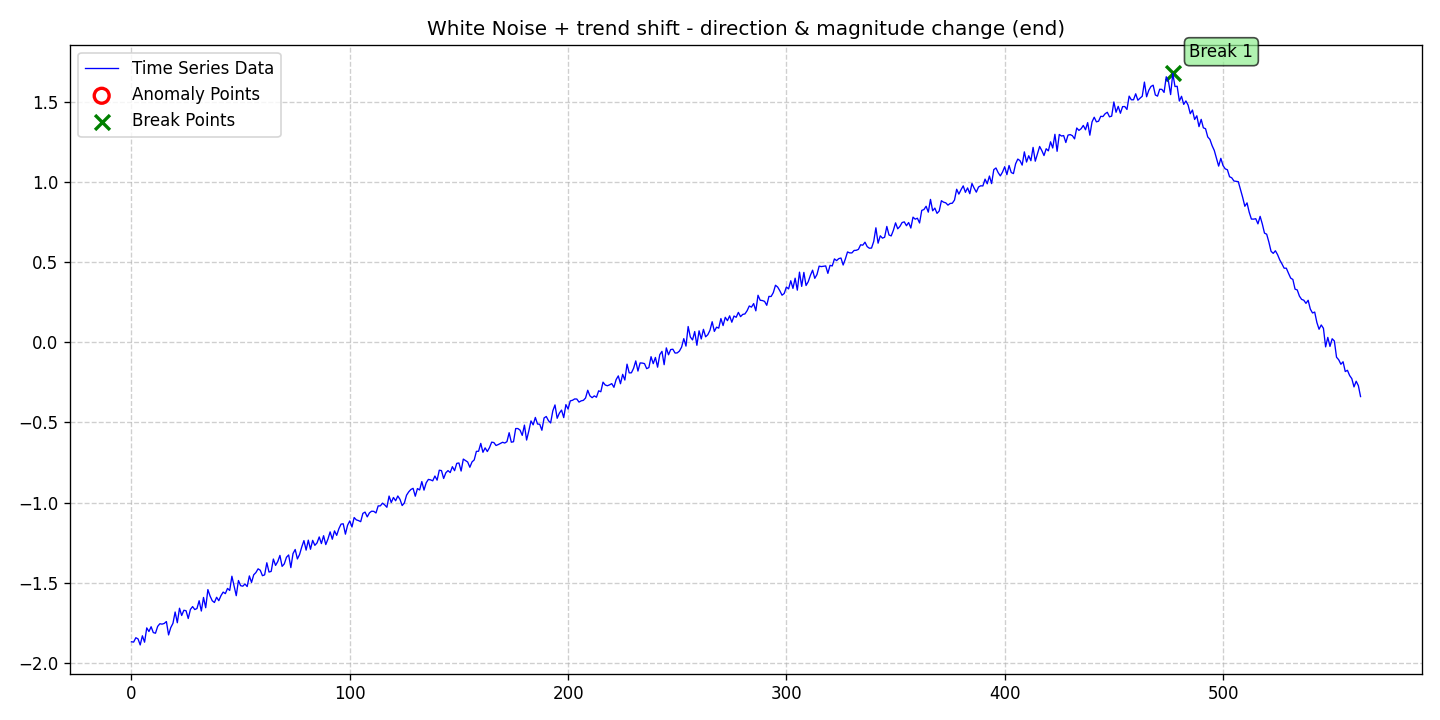

The file beside this chart, header and first rows:
date, data, stationary, det_lin_up, det_lin_down, det_quad, det_cubic, det_exp, det_damped, stoc_trend, volatility, single_seas, multiple_seas, point_anom_single, point_anom_multi, collect_anom, context_anom, mean_shift, var_shift, trend_shift, point_anom_count, point_anom_location, point_anom_point, collect_anom_count
2020-01-01, -1.869, 0, 0, 0, 0, 0, 0, 0, 0, 0, 0, 0, 0, 0, 0, 0, 0, 0, 1, 0, none, , 0
2020-01-02, -1.87, 0, 0, 0, 0, 0, 0, 0, 0, 0, 0, 0, 0, 0, 0, 0, 0, 0, 1, 0, none, , 0
2020-01-03, -1.843, 0, 0, 0, 0, 0, 0, 0, 0, 0, 0, 0, 0, 0, 0, 0, 0, 0, 1, 0, none, , 0
2020-01-04, -1.851, 0, 0, 0, 0, 0, 0, 0, 0, 0, 0, 0, 0, 0, 0, 0, 0, 0, 1, 0, none, , 0
2020-01-05, -1.889, 0, 0, 0, 0, 0, 0, 0, 0, 0, 0, 0, 0, 0, 0, 0, 0, 0, 1, 0, none, , 0
2020-01-06, -1.831, 0, 0, 0, 0, 0, 0, 0, 0, 0, 0, 0, 0, 0, 0, 0, 0, 0, 1, 0, none, , 0
2020-01-07, -1.871, 0, 0, 0, 0, 0, 0, 0, 0, 0, 0, 0, 0, 0, 0, 0, 0, 0, 1, 0, none, , 0
2020-01-08, -1.782, 0, 0, 0, 0, 0, 0, 0, 0, 0, 0, 0, 0, 0, 0, 0, 0, 0, 1, 0, none, , 0
2020-01-09, -1.805, 0, 0, 0, 0, 0, 0, 0, 0, 0, 0, 0, 0, 0, 0, 0, 0, 0, 1, 0, none, , 0
2020-01-10, -1.775, 0, 0, 0, 0, 0, 0, 0, 0, 0, 0, 0, 0, 0, 0, 0, 0, 0, 1, 0, none, , 0
2020-01-11, -1.811, 0, 0, 0, 0, 0, 0, 0, 0, 0, 0, 0, 0, 0, 0, 0, 0, 0, 1, 0, none, , 0
2020-01-12, -1.815, 0, 0, 0, 0, 0, 0, 0, 0, 0, 0, 0, 0, 0, 0, 0, 0, 0, 1, 0, none, , 0
2020-01-13, -1.773, 0, 0, 0, 0, 0, 0, 0, 0, 0, 0, 0, 0, 0, 0, 0, 0, 0, 1, 0, none, , 0
2020-01-14, -1.756, 0, 0, 0, 0, 0, 0, 0, 0, 0, 0, 0, 0, 0, 0, 0, 0, 0, 1, 0, none, , 0
2020-01-15, -1.759, 0, 0, 0, 0, 0, 0, 0, 0, 0, 0, 0, 0, 0, 0, 0, 0, 0, 1, 0, none, , 0
2020-01-16, -1.754, 0, 0, 0, 0, 0, 0, 0, 0, 0, 0, 0, 0, 0, 0, 0, 0, 0, 1, 0, none, , 0
2020-01-17, -1.743, 0, 0, 0, 0, 0, 0, 0, 0, 0, 0, 0, 0, 0, 0, 0, 0, 0, 1, 0, none, , 0
2020-01-18, -1.826, 0, 0, 0, 0, 0, 0, 0, 0, 0, 0, 0, 0, 0, 0, 0, 0, 0, 1, 0, none, , 0
2020-01-19, -1.78, 0, 0, 0, 0, 0, 0, 0, 0, 0, 0, 0, 0, 0, 0, 0, 0, 0, 1, 0, none, , 0
2020-01-20, -1.754, 0, 0, 0, 0, 0, 0, 0, 0, 0, 0, 0, 0, 0, 0, 0, 0, 0, 1, 0, none, , 0
2020-01-21, -1.683, 0, 0, 0, 0, 0, 0, 0, 0, 0, 0, 0, 0, 0, 0, 0, 0, 0, 1, 0, none, , 0
2020-01-22, -1.75, 0, 0, 0, 0, 0, 0, 0, 0, 0, 0, 0, 0, 0, 0, 0, 0, 0, 1, 0, none, , 0
2020-01-23, -1.659, 0, 0, 0, 0, 0, 0, 0, 0, 0, 0, 0, 0, 0, 0, 0, 0, 0, 1, 0, none, , 0
2020-01-24, -1.705, 0, 0, 0, 0, 0, 0, 0, 0, 0, 0, 0, 0, 0, 0, 0, 0, 0, 1, 0, none, , 0
2020-01-25, -1.672, 0, 0, 0, 0, 0, 0, 0, 0, 0, 0, 0, 0, 0, 0, 0, 0, 0, 1, 0, none, , 0
2020-01-26, -1.675, 0, 0, 0, 0, 0, 0, 0, 0, 0, 0, 0, 0, 0, 0, 0, 0, 0, 1, 0, none, , 0
2020-01-27, -1.723, 0, 0, 0, 0, 0, 0, 0, 0, 0, 0, 0, 0, 0, 0, 0, 0, 0, 1, 0, none, , 0
2020-01-28, -1.667, 0, 0, 0, 0, 0, 0, 0, 0, 0, 0, 0, 0, 0, 0, 0, 0, 0, 1, 0, none, , 0
2020-01-29, -1.649, 0, 0, 0, 0, 0, 0, 0, 0, 0, 0, 0, 0, 0, 0, 0, 0, 0, 1, 0, none, , 0
2020-01-30, -1.668, 0, 0, 0, 0, 0, 0, 0, 0, 0, 0, 0, 0, 0, 0, 0, 0, 0, 1, 0, none, , 0
2020-01-31, -1.661, 0, 0, 0, 0, 0, 0, 0, 0, 0, 0, 0, 0, 0, 0, 0, 0, 0, 1, 0, none, , 0
2020-02-01, -1.613, 0, 0, 0, 0, 0, 0, 0, 0, 0, 0, 0, 0, 0, 0, 0, 0, 0, 1, 0, none, , 0
2020-02-02, -1.677, 0, 0, 0, 0, 0, 0, 0, 0, 0, 0, 0, 0, 0, 0, 0, 0, 0, 1, 0, none, , 0
2020-02-03, -1.592, 0, 0, 0, 0, 0, 0, 0, 0, 0, 0, 0, 0, 0, 0, 0, 0, 0, 1, 0, none, , 0
2020-02-04, -1.656, 0, 0, 0, 0, 0, 0, 0, 0, 0, 0, 0, 0, 0, 0, 0, 0, 0, 1, 0, none, , 0
2020-02-05, -1.543, 0, 0, 0, 0, 0, 0, 0, 0, 0, 0, 0, 0, 0, 0, 0, 0, 0, 1, 0, none, , 0
2020-02-06, -1.583, 0, 0, 0, 0, 0, 0, 0, 0, 0, 0, 0, 0, 0, 0, 0, 0, 0, 1, 0, none, , 0
2020-02-07, -1.613, 0, 0, 0, 0, 0, 0, 0, 0, 0, 0, 0, 0, 0, 0, 0, 0, 0, 1, 0, none, , 0
2020-02-08, -1.623, 0, 0, 0, 0, 0, 0, 0, 0, 0, 0, 0, 0, 0, 0, 0, 0, 0, 1, 0, none, , 0
2020-02-09, -1.591, 0, 0, 0, 0, 0, 0, 0, 0, 0, 0, 0, 0, 0, 0, 0, 0, 0, 1, 0, none, , 0
2020-02-10, -1.612, 0, 0, 0, 0, 0, 0, 0, 0, 0, 0, 0, 0, 0, 0, 0, 0, 0, 1, 0, none, , 0
2020-02-11, -1.581, 0, 0, 0, 0, 0, 0, 0, 0, 0, 0, 0, 0, 0, 0, 0, 0, 0, 1, 0, none, , 0
2020-02-12, -1.559, 0, 0, 0, 0, 0, 0, 0, 0, 0, 0, 0, 0, 0, 0, 0, 0, 0, 1, 0, none, , 0
2020-02-13, -1.568, 0, 0, 0, 0, 0, 0, 0, 0, 0, 0, 0, 0, 0, 0, 0, 0, 0, 1, 0, none, , 0
2020-02-14, -1.536, 0, 0, 0, 0, 0, 0, 0, 0, 0, 0, 0, 0, 0, 0, 0, 0, 0, 1, 0, none, , 0
2020-02-15, -1.548, 0, 0, 0, 0, 0, 0, 0, 0, 0, 0, 0, 0, 0, 0, 0, 0, 0, 1, 0, none, , 0
2020-02-16, -1.46, 0, 0, 0, 0, 0, 0, 0, 0, 0, 0, 0, 0, 0, 0, 0, 0, 0, 1, 0, none, , 0
2020-02-17, -1.522, 0, 0, 0, 0, 0, 0, 0, 0, 0, 0, 0, 0, 0, 0, 0, 0, 0, 1, 0, none, , 0
2020-02-18, -1.581, 0, 0, 0, 0, 0, 0, 0, 0, 0, 0, 0, 0, 0, 0, 0, 0, 0, 1, 0, none, , 0
2020-02-19, -1.486, 0, 0, 0, 0, 0, 0, 0, 0, 0, 0, 0, 0, 0, 0, 0, 0, 0, 1, 0, none, , 0
2020-02-20, -1.519, 0, 0, 0, 0, 0, 0, 0, 0, 0, 0, 0, 0, 0, 0, 0, 0, 0, 1, 0, none, , 0
2020-02-21, -1.522, 0, 0, 0, 0, 0, 0, 0, 0, 0, 0, 0, 0, 0, 0, 0, 0, 0, 1, 0, none, , 0
2020-02-22, -1.508, 0, 0, 0, 0, 0, 0, 0, 0, 0, 0, 0, 0, 0, 0, 0, 0, 0, 1, 0, none, , 0
2020-02-23, -1.524, 0, 0, 0, 0, 0, 0, 0, 0, 0, 0, 0, 0, 0, 0, 0, 0, 0, 1, 0, none, , 0
2020-02-24, -1.458, 0, 0, 0, 0, 0, 0, 0, 0, 0, 0, 0, 0, 0, 0, 0, 0, 0, 1, 0, none, , 0
2020-02-25, -1.498, 0, 0, 0, 0, 0, 0, 0, 0, 0, 0, 0, 0, 0, 0, 0, 0, 0, 1, 0, none, , 0
2020-02-26, -1.451, 0, 0, 0, 0, 0, 0, 0, 0, 0, 0, 0, 0, 0, 0, 0, 0, 0, 1, 0, none, , 0
2020-02-27, -1.437, 0, 0, 0, 0, 0, 0, 0, 0, 0, 0, 0, 0, 0, 0, 0, 0, 0, 1, 0, none, , 0
2020-02-28, -1.413, 0, 0, 0, 0, 0, 0, 0, 0, 0, 0, 0, 0, 0, 0, 0, 0, 0, 1, 0, none, , 0
2020-02-29, -1.422, 0, 0, 0, 0, 0, 0, 0, 0, 0, 0, 0, 0, 0, 0, 0, 0, 0, 1, 0, none, , 0
... 504 more rows
